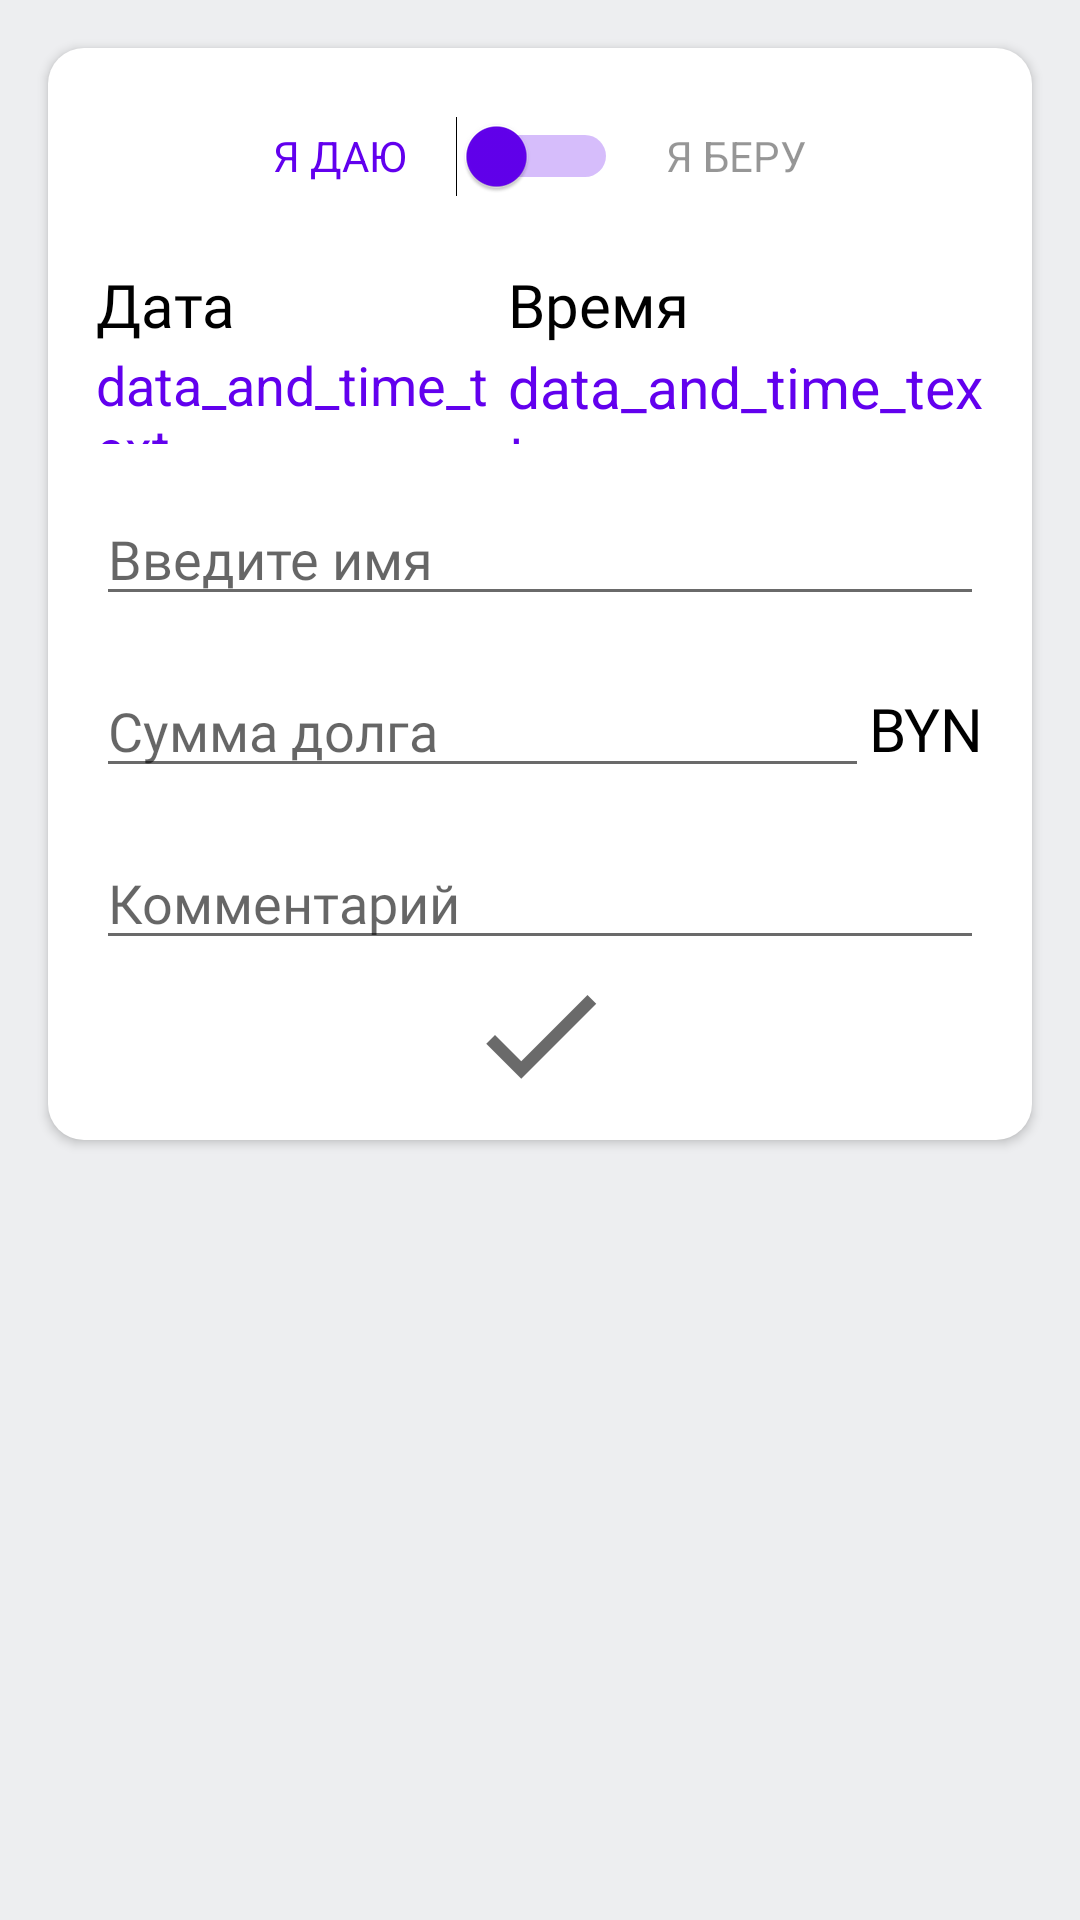

Android layout source for this screen:
<!-- AndroidManifest.xml: application theme AppTheme -->
<!-- res/layout/activity_debts.xml -->
<?xml version="1.0" encoding="utf-8"?>
<ScrollView
    xmlns:android="http://schemas.android.com/apk/res/android"
    xmlns:app="http://schemas.android.com/apk/res-auto"
    xmlns:tools="http://schemas.android.com/tools"
    android:background="@color/colorBackground"
    android:layout_width="match_parent"
    android:layout_height="match_parent"
    tools:context=".activity.DebtsActivity">

    <LinearLayout
        android:layout_width="match_parent"
        android:layout_height="wrap_content"
        android:layout_marginHorizontal="@dimen/activity_horizontal_margin"
        android:layout_marginVertical="@dimen/activity_vertical_margin"
        android:background="@drawable/white_style"
        android:elevation="2dp"
        android:orientation="vertical">

        <LinearLayout
            android:layout_width="wrap_content"
            android:layout_height="40dp"
            android:layout_marginVertical="@dimen/activity_vertical_margin"
            android:layout_gravity="center_horizontal"
            android:orientation="horizontal">

            <TextView
                android:id="@+id/i_give"
                android:layout_width="wrap_content"
                android:layout_height="wrap_content"
                android:textAllCaps="true"
                android:textColor="@color/colorPrimary"
                android:text="@string/i_give"/>

            <Switch
                android:id="@+id/swith"
                android:layout_width="wrap_content"
                android:layout_height="match_parent"
                android:onClick="switch_click"
                android:layout_marginHorizontal="@dimen/activity_vertical_margin"
                android:thumbTint="@color/colorPrimary"
                android:trackTint="@color/colorPrimary"
                />

            <TextView
                android:id="@+id/give_me"
                android:layout_width="wrap_content"
                android:layout_height="wrap_content"
                android:textAllCaps="true"
                android:textColor="@color/colorBlack60"
                android:text="@string/give_me"/>

        </LinearLayout>

        <LinearLayout
            android:layout_width="match_parent"
            android:layout_height="60dp"
            android:orientation="horizontal">

            <LinearLayout
                android:layout_width="wrap_content"
                android:layout_height="match_parent"
                android:layout_weight="3"
                android:onClick="enterDate"
                android:orientation="vertical">

                <TextView
                    android:layout_width="wrap_content"
                    android:layout_height="wrap_content"
                    android:layout_marginLeft="@dimen/activity_horizontal_margin"
                    android:textSize="@dimen/activity_text_size"
                    android:textColor="@color/colorBlack"
                    android:fontFamily="@font/roboto_thin"
                    android:text="@string/data"/>

                <LinearLayout
                    android:layout_width="wrap_content"
                    android:layout_height="wrap_content"
                    android:orientation="horizontal">

                    <TextView
                        android:id="@+id/textDate2"
                        android:layout_width="wrap_content"
                        android:layout_height="wrap_content"
                        android:textColor="@color/colorPrimary"
                        android:textSize="18sp"
                        android:layout_marginTop="1dp"
                        android:layout_marginLeft="@dimen/activity_horizontal_margin"
                        android:text="data_and_time_text"
                        />

                    <ImageView
                        android:layout_width="wrap_content"
                        android:layout_height="wrap_content"
                        android:paddingTop="4dp"
                        android:src="@drawable/ic_expand_more_black_24dp"/>

                </LinearLayout>

            </LinearLayout>

            <LinearLayout
                android:layout_width="wrap_content"
                android:layout_height="match_parent"
                android:layout_weight="1"
                android:layout_marginRight="@dimen/activity_horizontal_margin"
                android:onClick="enterTime"
                android:orientation="vertical">

                <TextView
                    android:layout_width="wrap_content"
                    android:layout_height="wrap_content"
                    android:textSize="@dimen/activity_text_size"
                    android:textColor="@color/colorBlack"
                    android:fontFamily="@font/roboto_thin"
                    android:text="@string/time"/>

                <LinearLayout
                    android:layout_width="wrap_content"
                    android:layout_height="wrap_content"
                    android:orientation="horizontal">

                    <TextView
                        android:id="@+id/textTime2"
                        android:layout_width="wrap_content"
                        android:layout_height="wrap_content"
                        android:textColor="@color/colorPrimary"
                        android:textSize="19sp"
                        android:layout_marginTop="1dp"
                        android:text="data_and_time_text"
                        />

                    <ImageView
                        android:layout_width="wrap_content"
                        android:layout_height="wrap_content"
                        android:paddingTop="4dp"
                        android:src="@drawable/ic_expand_more_black_24dp"/>

                </LinearLayout>

            </LinearLayout>

        </LinearLayout>

        <EditText
            android:id="@+id/editName"
            android:layout_width="match_parent"
            android:layout_height="wrap_content"
            android:layout_marginHorizontal="@dimen/activity_horizontal_margin"
            android:layout_marginTop="@dimen/activity_vertical_margin"
            android:backgroundTint="@color/colorBlack95"
            android:fontFamily="@font/roboto_thin"
            android:hint="@string/enterName"
            android:inputType="textPersonName"
            android:maxLength="20"
            android:textColorLink="@color/colorBlack"
            android:textCursorDrawable="@color/colorBlack" />

        <LinearLayout
            android:layout_width="match_parent"
            android:layout_height="wrap_content"
            android:layout_marginHorizontal="@dimen/activity_horizontal_margin"
            android:layout_marginVertical="@dimen/activity_vertical_margin"
            android:orientation="horizontal">

            <EditText
                android:id="@+id/editSum"
                android:layout_width="match_parent"
                android:layout_height="wrap_content"
                android:backgroundTint="@color/colorBlack95"
                android:fontFamily="@font/roboto_thin"
                android:hint="@string/sumDebt"
                android:layout_weight="1"
                android:maxLength="9"
                android:inputType="numberDecimal"
                android:textColorLink="@color/colorBlack"
                android:textCursorDrawable="@color/colorBlack" />

            <TextView
                android:layout_width="wrap_content"
                android:layout_height="wrap_content"
                android:fontFamily="@font/roboto_thin"
                android:textColor="@color/colorBlack"
                android:textSize="@dimen/activity_text_size"
                android:text="BYN"/>

        </LinearLayout>

        <EditText
            android:id="@+id/editComment"
            android:layout_width="match_parent"
            android:layout_height="wrap_content"
            android:layout_marginHorizontal="@dimen/activity_horizontal_margin"
            android:backgroundTint="@color/colorBlack95"
            android:fontFamily="@font/roboto_thin"
            android:hint="@string/comment"
            android:inputType="textPersonName"
            android:maxLength="100"
            android:textColorLink="@color/colorBlack"
            android:textCursorDrawable="@color/colorBlack" />

        <ImageView
            android:layout_width="wrap_content"
            android:layout_height="wrap_content"
            android:layout_gravity="center_horizontal"
            android:onClick="doneClick"
            android:background="@drawable/button_done"
            android:layout_marginBottom="10dp"/>

    </LinearLayout>
</ScrollView>
<!-- resources referenced by this layout -->
<resources>
  <color name="colorBackground">#edeef0</color>
  <color name="colorBlack">#000000</color>
  <color name="colorBlack60">#69000000</color>
  <color name="colorBlack95">#95000000</color>
  <color name="colorPrimary">#6200EE</color>
  <dimen name="activity_horizontal_margin">16dp</dimen>
  <dimen name="activity_text_size">20sp</dimen>
  <dimen name="activity_vertical_margin">16dp</dimen>
  <!-- drawable button_done (drawable) -->
  <?xml version="1.0" encoding="utf-8"?>
  <selector xmlns:android="http://schemas.android.com/apk/res/android">
      <item android:state_pressed="true" android:drawable="@drawable/ic_done_black"/>
      <item android:state_pressed="false" android:drawable="@drawable/ic_done_black95"/>
  </selector>
  <!-- drawable white_style (drawable) -->
  <?xml version="1.0" encoding="utf-8"?>
  <shape
      xmlns:android="http://schemas.android.com/apk/res/android"
      android:shape="rectangle">
  
      <solid android:color="@color/colorWhite"/>
  
      <corners
          android:bottomLeftRadius="12dp"
          android:bottomRightRadius="12dp"
          android:topLeftRadius="12dp"
          android:topRightRadius="12dp">
      </corners>
  
  </shape>
  <string name="comment">Комментарий</string>
  <string name="data">Дата</string>
  <string name="enterName">Введите имя</string>
  <string name="give_me">Я беру</string>
  <string name="i_give">Я даю</string>
  <string name="sumDebt">Сумма долга</string>
  <string name="time">Время</string>
  <style name="AppTheme" parent="Theme.AppCompat.Light.DarkActionBar">
          
          <item name="colorPrimary">@color/colorPrimary</item>
          <item name="colorPrimaryDark">@color/colorPrimary</item>
          <item name="colorAccent">@color/colorAccent</item>
      </style>
  <!-- drawable ic_done_black (drawable-v24) -->
  <vector xmlns:android="http://schemas.android.com/apk/res/android"
          android:width="50dp"
          android:height="50dp"
          android:viewportWidth="24.0"
          android:viewportHeight="24.0">
      <path
          android:fillColor="@color/colorBlack"
          android:pathData="M9,16.2L4.8,12l-1.4,1.4L9,19 21,7l-1.4,-1.4L9,16.2z"/>
  </vector>
  <!-- drawable ic_done_black95 (drawable) -->
  <vector xmlns:android="http://schemas.android.com/apk/res/android"
          android:width="50dp"
          android:height="50dp"
          android:viewportWidth="24.0"
          android:viewportHeight="24.0">
      <path
          android:fillColor="@color/colorBlack95"
          android:pathData="M9,16.2L4.8,12l-1.4,1.4L9,19 21,7l-1.4,-1.4L9,16.2z"/>
  </vector>
  <color name="colorWhite">#FFFFFF</color>
  <color name="colorAccent">#6200EE</color>
</resources>
